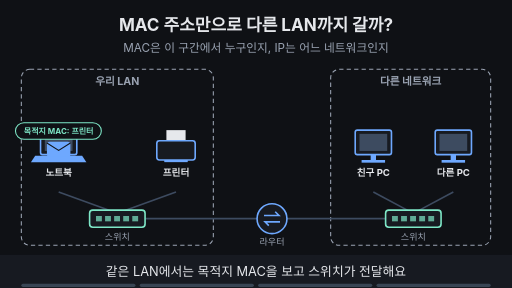
t = 0.00 s
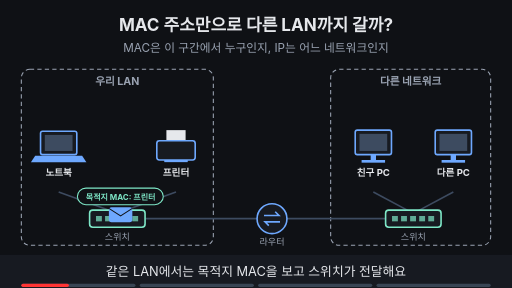
t = 1.67 s
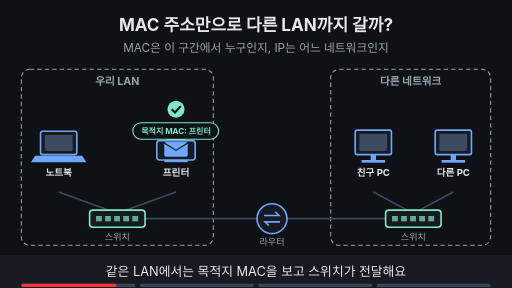
t = 3.33 s
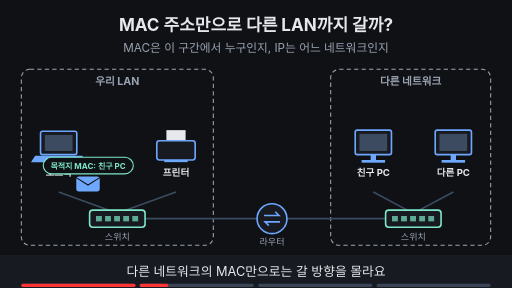
t = 5.00 s
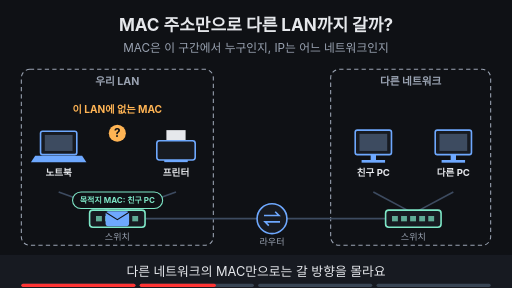
t = 6.67 s
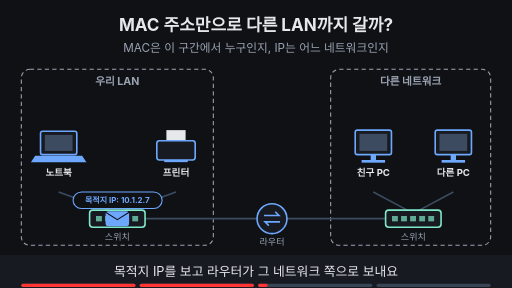
t = 8.33 s

The animated SVG that drew these frames (rendered in a browser with its animation timeline set to each time). Animation: 19 SMIL elements (animate=15,animateTransform=4); frames cover the first 8.33 s, repeats indefinitely.

<svg xmlns="http://www.w3.org/2000/svg" viewBox="0 0 960 540" width="960" height="540" font-family="-apple-system,'Apple SD Gothic Neo','Segoe UI',sans-serif">
<title>MAC 주소만으로 다른 LAN까지 갈까?</title>
<rect width="960" height="540" fill="#0f1115"/>
<text x="480" y="58" text-anchor="middle" font-size="32" font-weight="700" fill="#e6e8ec">MAC 주소만으로 다른 LAN까지 갈까?</text>
<text x="480" y="98" text-anchor="middle" font-size="22" fill="#9aa3b2">MAC은 이 구간에서 누구인지, IP는 어느 네트워크인지</text>
<rect x="40" y="130" width="360" height="330" rx="16" fill="#0f1115" stroke="#9aa3b2" stroke-width="2" stroke-dasharray="8 6"/><text x="220" y="160" text-anchor="middle" font-size="20" font-weight="700" fill="#9aa3b2">우리 LAN</text><rect x="620" y="130" width="300" height="330" rx="16" fill="#0f1115" stroke="#9aa3b2" stroke-width="2" stroke-dasharray="8 6"/><text x="770" y="160" text-anchor="middle" font-size="20" font-weight="700" fill="#9aa3b2">다른 네트워크</text><line x1="110" y1="360" x2="220" y2="400" stroke="#3d4b60" stroke-width="3"/><line x1="330" y1="360" x2="220" y2="400" stroke="#3d4b60" stroke-width="3"/><line x1="700" y1="360" x2="775" y2="400" stroke="#3d4b60" stroke-width="3"/><line x1="850" y1="360" x2="775" y2="400" stroke="#3d4b60" stroke-width="3"/><line x1="272" y1="410" x2="482" y2="410" stroke="#3d4b60" stroke-width="3"/><line x1="538" y1="410" x2="723" y2="410" stroke="#3d4b60" stroke-width="3"/><rect x="76" y="246" width="68" height="44" rx="4" fill="#171a21" stroke="#6ea8fe" stroke-width="3"/><rect x="84" y="253" width="52" height="30" fill="#3d4b60"/><polygon points="66,292 154,292 162,304 58,304" fill="#6ea8fe"/><text x="110" y="330" text-anchor="middle" font-size="18" font-weight="700" fill="#e6e8ec">노트북</text><rect x="312" y="244" width="36" height="22" fill="#e6e8ec"/><rect x="294" y="264" width="72" height="36" rx="5" fill="#171a21" stroke="#6ea8fe" stroke-width="3"/><rect x="308" y="300" width="44" height="4" fill="#6ea8fe"/><text x="330" y="330" text-anchor="middle" font-size="18" font-weight="700" fill="#e6e8ec">프린터</text><rect x="666" y="244" width="68" height="46" rx="4" fill="#171a21" stroke="#6ea8fe" stroke-width="3"/><rect x="674" y="251" width="52" height="32" fill="#3d4b60"/><rect x="695" y="290" width="10" height="10" fill="#6ea8fe"/><rect x="678" y="300" width="44" height="5" fill="#6ea8fe"/><text x="700" y="330" text-anchor="middle" font-size="18" font-weight="700" fill="#e6e8ec">친구 PC</text><rect x="816" y="244" width="68" height="46" rx="4" fill="#171a21" stroke="#6ea8fe" stroke-width="3"/><rect x="824" y="251" width="52" height="32" fill="#3d4b60"/><rect x="845" y="290" width="10" height="10" fill="#6ea8fe"/><rect x="828" y="300" width="44" height="5" fill="#6ea8fe"/><text x="850" y="330" text-anchor="middle" font-size="18" font-weight="700" fill="#e6e8ec">다른 PC</text><rect x="168" y="394" width="104" height="32" rx="6" fill="#171a21" stroke="#7ee7c7" stroke-width="3"/><rect x="180" y="405" width="11" height="10" fill="#7ee7c7" fill-opacity="0.7"/><rect x="197" y="405" width="11" height="10" fill="#7ee7c7" fill-opacity="0.7"/><rect x="214" y="405" width="11" height="10" fill="#7ee7c7" fill-opacity="0.7"/><rect x="231" y="405" width="11" height="10" fill="#7ee7c7" fill-opacity="0.7"/><rect x="248" y="405" width="11" height="10" fill="#7ee7c7" fill-opacity="0.7"/><text x="220" y="450" text-anchor="middle" font-size="17" fill="#9aa3b2">스위치</text><rect x="723" y="394" width="104" height="32" rx="6" fill="#171a21" stroke="#7ee7c7" stroke-width="3"/><rect x="735" y="405" width="11" height="10" fill="#7ee7c7" fill-opacity="0.7"/><rect x="752" y="405" width="11" height="10" fill="#7ee7c7" fill-opacity="0.7"/><rect x="769" y="405" width="11" height="10" fill="#7ee7c7" fill-opacity="0.7"/><rect x="786" y="405" width="11" height="10" fill="#7ee7c7" fill-opacity="0.7"/><rect x="803" y="405" width="11" height="10" fill="#7ee7c7" fill-opacity="0.7"/><text x="775" y="450" text-anchor="middle" font-size="17" fill="#9aa3b2">스위치</text><circle cx="510" cy="410" r="28" fill="#171a21" stroke="#6ea8fe" stroke-width="3"/><path d="M495 404 h28 l-7 -7 M525 416 h-28 l7 7" fill="none" stroke="#6ea8fe" stroke-width="3"/><text x="510" y="460" text-anchor="middle" font-size="17" fill="#9aa3b2">라우터</text><g opacity="1"><animate attributeName="opacity" values="1;1;0;0" keyTimes="0;0.235;0.250;1" dur="16s" repeatCount="indefinite"/><g><animateTransform attributeName="transform" type="translate" values="110,280;110,280;220,410;330,280;330,280" keyTimes="0.000;0.025;0.100;0.175;1.000" dur="16s" repeatCount="indefinite"/><rect x="-22" y="-14" width="44" height="28" rx="5" fill="#6ea8fe"/><path d="M-22 -12 l22 14 l22 -14" fill="none" stroke="#0f1115" stroke-width="2"/><rect x="-81" y="-50" width="161" height="31" rx="16" fill="#0f1115" stroke="#7ee7c7" stroke-width="2"/><text x="0" y="-28.6" text-anchor="middle" font-size="15" font-weight="700" fill="#7ee7c7">목적지 MAC: 프린터</text></g></g><g opacity="0"><animate attributeName="opacity" values="0;0;1;1;0;0" keyTimes="0;0.150;0.165;0.235;0.250;1" dur="16s" repeatCount="indefinite"/><circle cx="330" cy="205" r="16" fill="#7ee7c7"/><path d="M322 205 l6 6 l11 -12" fill="none" stroke="#0f1115" stroke-width="4"/></g><g opacity="0"><animate attributeName="opacity" values="0;0;1;1;0;0" keyTimes="0;0.250;0.265;0.485;0.500;1" dur="16s" repeatCount="indefinite"/><g><animateTransform attributeName="transform" type="translate" values="110,280;110,280;220,410;220,410" keyTimes="0.000;0.275;0.350;1.000" dur="16s" repeatCount="indefinite"/><rect x="-22" y="-14" width="44" height="28" rx="5" fill="#6ea8fe"/><path d="M-22 -12 l22 14 l22 -14" fill="none" stroke="#0f1115" stroke-width="2"/><rect x="-84" y="-50" width="169" height="31" rx="16" fill="#0f1115" stroke="#7ee7c7" stroke-width="2"/><text x="0" y="-28.6" text-anchor="middle" font-size="15" font-weight="700" fill="#7ee7c7">목적지 MAC: 친구 PC</text></g></g><g opacity="0"><animate attributeName="opacity" values="0;0;1;1;0;0" keyTimes="0;0.363;0.378;0.485;0.500;1" dur="16s" repeatCount="indefinite"/><circle cx="220" cy="250" r="16" fill="#ffb454"/><text x="220" y="257" text-anchor="middle" font-size="22" font-weight="700" fill="#0f1115">?</text><text x="220" y="212" text-anchor="middle" font-size="19" font-weight="700" fill="#ffb454">이 LAN에 없는 MAC</text></g><g opacity="0"><animate attributeName="opacity" values="0;0;1;1;0;0" keyTimes="0;0.500;0.515;0.735;0.750;1" dur="16s" repeatCount="indefinite"/><g><animateTransform attributeName="transform" type="translate" values="220,410;220,410;510,410;775,410;775,410" keyTimes="0.000;0.525;0.600;0.675;1.000" dur="16s" repeatCount="indefinite"/><rect x="-22" y="-14" width="44" height="28" rx="5" fill="#6ea8fe"/><path d="M-22 -12 l22 14 l22 -14" fill="none" stroke="#0f1115" stroke-width="2"/><rect x="-83" y="-50" width="167" height="31" rx="16" fill="#0f1115" stroke="#6ea8fe" stroke-width="2"/><text x="0" y="-28.6" text-anchor="middle" font-size="15" font-weight="700" fill="#6ea8fe">목적지 IP: 10.1.2.7</text></g></g><g opacity="0"><animate attributeName="opacity" values="0;0;1;1" keyTimes="0;0.750;0.765;1" dur="16s" repeatCount="indefinite"/><g><animateTransform attributeName="transform" type="translate" values="775,410;775,410;700,280;700,280" keyTimes="0.000;0.775;0.875;1.000" dur="16s" repeatCount="indefinite"/><rect x="-22" y="-14" width="44" height="28" rx="5" fill="#6ea8fe"/><path d="M-22 -12 l22 14 l22 -14" fill="none" stroke="#0f1115" stroke-width="2"/><rect x="-84" y="-50" width="169" height="31" rx="16" fill="#0f1115" stroke="#7ee7c7" stroke-width="2"/><text x="0" y="-28.6" text-anchor="middle" font-size="15" font-weight="700" fill="#7ee7c7">목적지 MAC: 친구 PC</text></g></g><g opacity="0"><animate attributeName="opacity" values="0;0;1;1" keyTimes="0;0.887;0.902;1" dur="16s" repeatCount="indefinite"/><circle cx="700" cy="205" r="16" fill="#7ee7c7"/><path d="M692 205 l6 6 l11 -12" fill="none" stroke="#0f1115" stroke-width="4"/></g>
<rect x="0" y="478" width="960" height="62" fill="#171a21"/>
<g opacity="1"><animate attributeName="opacity" values="1;1;0;0" keyTimes="0;0.235;0.250;1" dur="16s" repeatCount="indefinite"/><text x="480" y="518" text-anchor="middle" font-size="24" fill="#e6e8ec">같은 LAN에서는 목적지 MAC을 보고 스위치가 전달해요</text></g>
<g opacity="0"><animate attributeName="opacity" values="0;0;1;1;0;0" keyTimes="0;0.250;0.265;0.485;0.500;1" dur="16s" repeatCount="indefinite"/><text x="480" y="518" text-anchor="middle" font-size="24" fill="#e6e8ec">다른 네트워크의 MAC만으로는 갈 방향을 몰라요</text></g>
<g opacity="0"><animate attributeName="opacity" values="0;0;1;1;0;0" keyTimes="0;0.500;0.515;0.735;0.750;1" dur="16s" repeatCount="indefinite"/><text x="480" y="518" text-anchor="middle" font-size="24" fill="#e6e8ec">목적지 IP를 보고 라우터가 그 네트워크 쪽으로 보내요</text></g>
<g opacity="0"><animate attributeName="opacity" values="0;0;1;1" keyTimes="0;0.750;0.765;1" dur="16s" repeatCount="indefinite"/><text x="480" y="518" text-anchor="middle" font-size="24" fill="#e6e8ec">도착한 LAN 안에서는 다시 MAC으로 마지막 전달</text></g>

<g aria-label="재생 진행 막대" data-stage-count="4"><g class="progress-segment" data-stage="1"><rect x="40" y="532" width="214" height="6" rx="3" fill="#394554"/><rect x="40" y="532" width="0" height="6" rx="3" fill="#ff3434"><animate attributeName="width" values="0;214;214" keyTimes="0;0.250000;1" dur="16s" repeatCount="indefinite"/></rect></g><g class="progress-segment" data-stage="2"><rect x="262" y="532" width="214" height="6" rx="3" fill="#394554"/><rect x="262" y="532" width="0" height="6" rx="3" fill="#ff3434"><animate attributeName="width" values="0;0;214;214" keyTimes="0;0.250000;0.500000;1" dur="16s" repeatCount="indefinite"/></rect></g><g class="progress-segment" data-stage="3"><rect x="484" y="532" width="214" height="6" rx="3" fill="#394554"/><rect x="484" y="532" width="0" height="6" rx="3" fill="#ff3434"><animate attributeName="width" values="0;0;214;214" keyTimes="0;0.500000;0.750000;1" dur="16s" repeatCount="indefinite"/></rect></g><g class="progress-segment" data-stage="4"><rect x="706" y="532" width="214" height="6" rx="3" fill="#394554"/><rect x="706" y="532" width="0" height="6" rx="3" fill="#ff3434"><animate attributeName="width" values="0;0;214" keyTimes="0;0.750000;1" dur="16s" repeatCount="indefinite"/></rect></g></g></svg>
